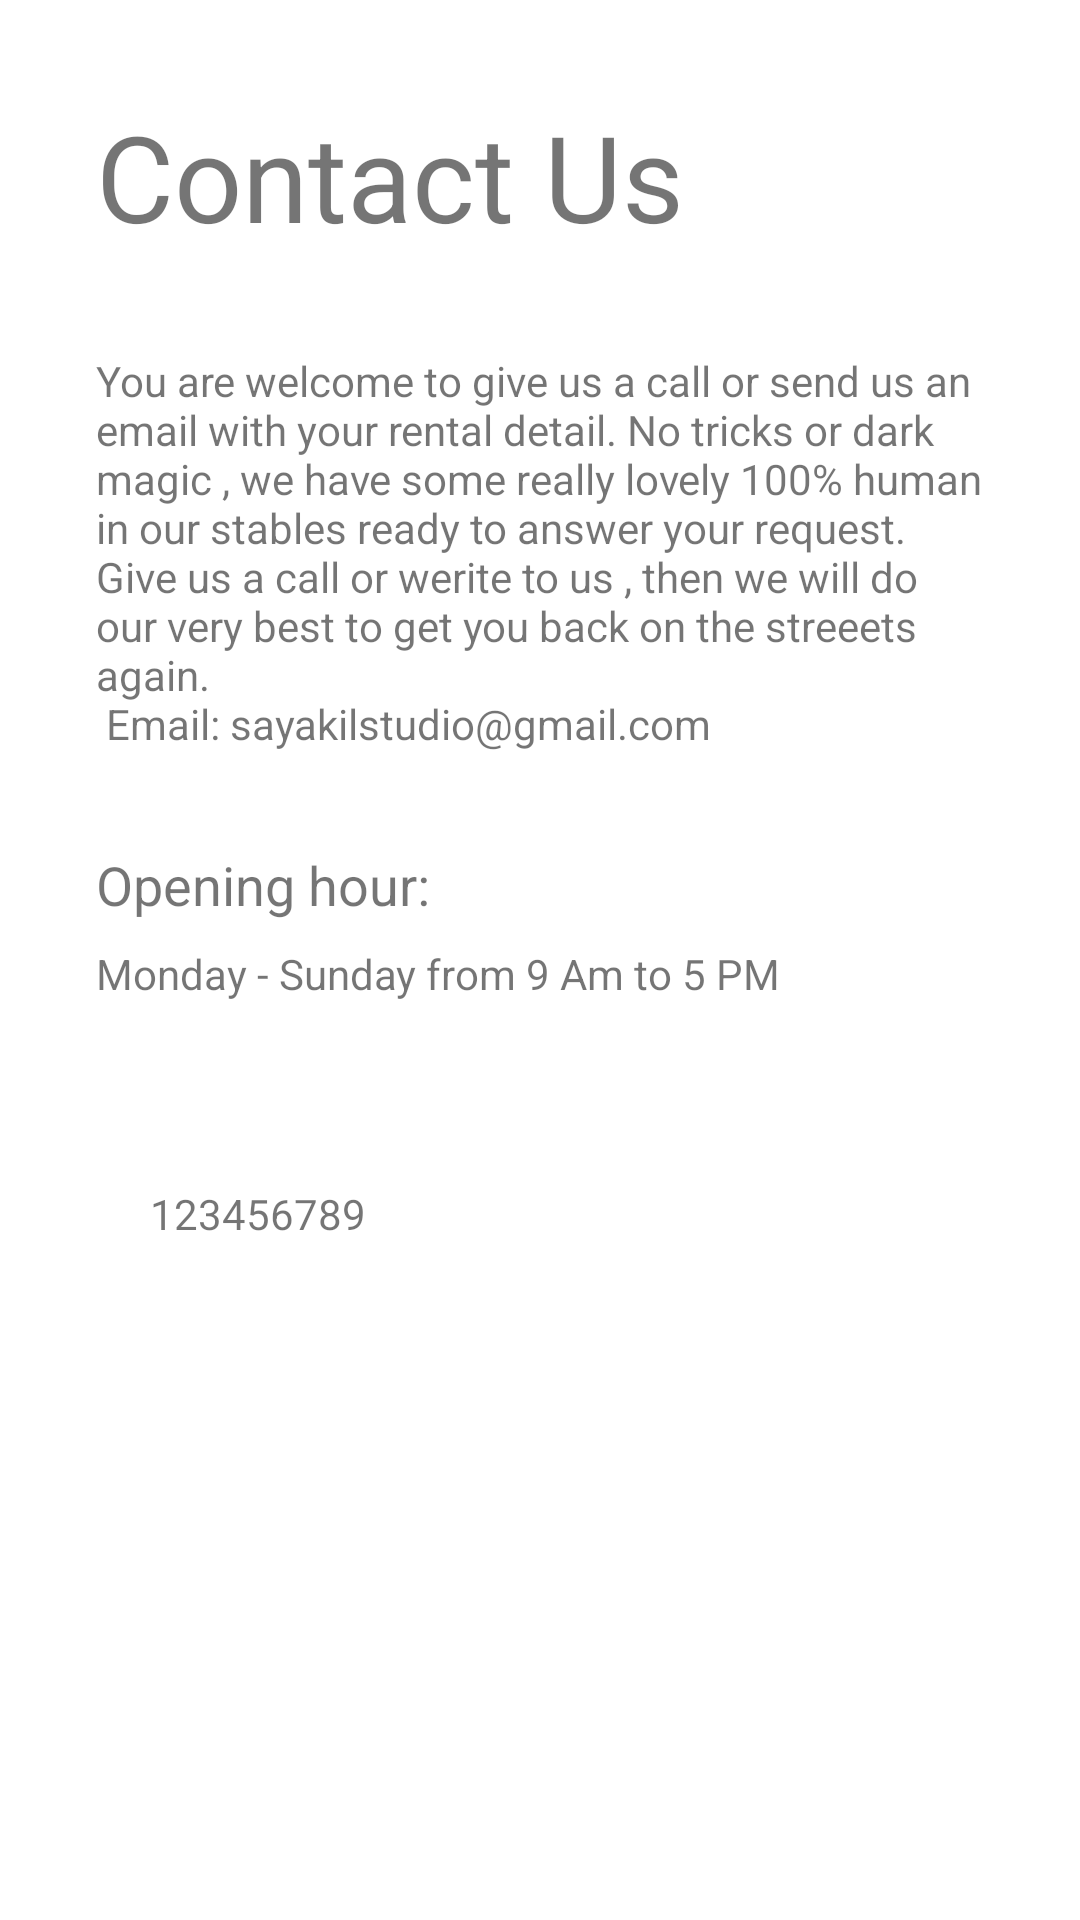

Layout XML and referenced resources for this Android screen:
<!-- AndroidManifest.xml: application theme Theme.Cyacle -->
<!-- res/layout/fragment_contactus.xml -->
<?xml version="1.0" encoding="utf-8"?>
<RelativeLayout xmlns:android="http://schemas.android.com/apk/res/android"
    xmlns:app="http://schemas.android.com/apk/res-auto"
    xmlns:tools="http://schemas.android.com/tools"
    android:layout_width="match_parent"
    android:layout_height="match_parent"
    android:orientation="vertical"
    tools:context=".ui.drawer_fragments.ContactUsFragment">


    <TextView
        android:id="@+id/textView"
        android:layout_width="wrap_content"
        android:layout_height="wrap_content"
        android:layout_alignParentTop="true"
        android:layout_marginStart="32dp"
        android:layout_marginTop="32dp"
        android:text="Contact Us"
        android:textSize="40dp" />

    <TextView
        android:id="@+id/textView2"
        android:layout_width="wrap_content"
        android:layout_height="wrap_content"
        android:layout_below="@id/textView"
        android:layout_marginStart="32dp"
        android:layout_marginTop="32dp"
        android:layout_marginEnd="32dp"
        android:text="@string/tv_content" />

    <TextView
        android:id="@+id/textView3"
        android:layout_width="wrap_content"
        android:layout_height="wrap_content"
        android:layout_below="@+id/textView2"
        android:layout_marginStart="32dp"
        android:layout_marginTop="32dp"
        android:text="Opening hour:"
        android:textSize="18sp" />

    <TextView
        android:id="@+id/textView4"
        android:layout_width="wrap_content"
        android:layout_height="wrap_content"
        android:layout_below="@+id/textView3"
        android:layout_marginStart="32dp"
        android:layout_marginTop="8dp"
        android:text="Monday - Sunday from 9 Am to 5 PM " />

    <ImageView
        android:id="@+id/imageView2"
        android:layout_width="24dp"
        android:layout_height="24dp"
        app:srcCompat="@drawable/ic_baseline_phone_24"
        android:layout_below="@+id/textView4"
        android:layout_marginStart="32dp"
        android:layout_marginTop="32dp" />

    <TextView
        android:id="@+id/textView5"
        android:layout_width="wrap_content"
        android:layout_height="wrap_content"
        android:layout_below="@+id/imageView2"
        android:layout_marginStart="50dp"
        android:layout_marginTop="5dp"
        android:text="123456789" />
</RelativeLayout>
<!-- resources referenced by this layout -->
<resources>
  <string name="tv_content">You are welcome to give us a call or send us an email with your rental detail.
      No tricks or dark magic , we have some really lovely 100% human in our stables ready to answer your request. Give us a call
      or werite to us , then we will do our very best to get you back on the streeets again.
      \n Email: sayakilstudio@gmail.com</string>
  <style name="Theme.Cyacle" parent="Theme.MaterialComponents.DayNight.NoActionBar">
          
          <item name="colorPrimary">@color/primary</item>
          <item name="colorPrimaryVariant">@color/primary_dark</item>
          <item name="colorOnPrimary">@color/primary_text</item>
          
          <item name="colorSecondary">@color/teal_200</item>
          <item name="colorSecondaryVariant">@color/teal_700</item>
          <item name="colorOnSecondary">@color/black</item>
          
          <item name="android:statusBarColor" tools:targetApi="l">?attr/colorPrimaryVariant</item>
          
      </style>
  <color name="primary">#607D8B</color>
  <color name="primary_dark">#455A64</color>
  <color name="primary_text">#212121</color>
  <color name="teal_200">#FF03DAC5</color>
  <color name="teal_700">#FF018786</color>
  <color name="black">#FF000000</color>
</resources>
